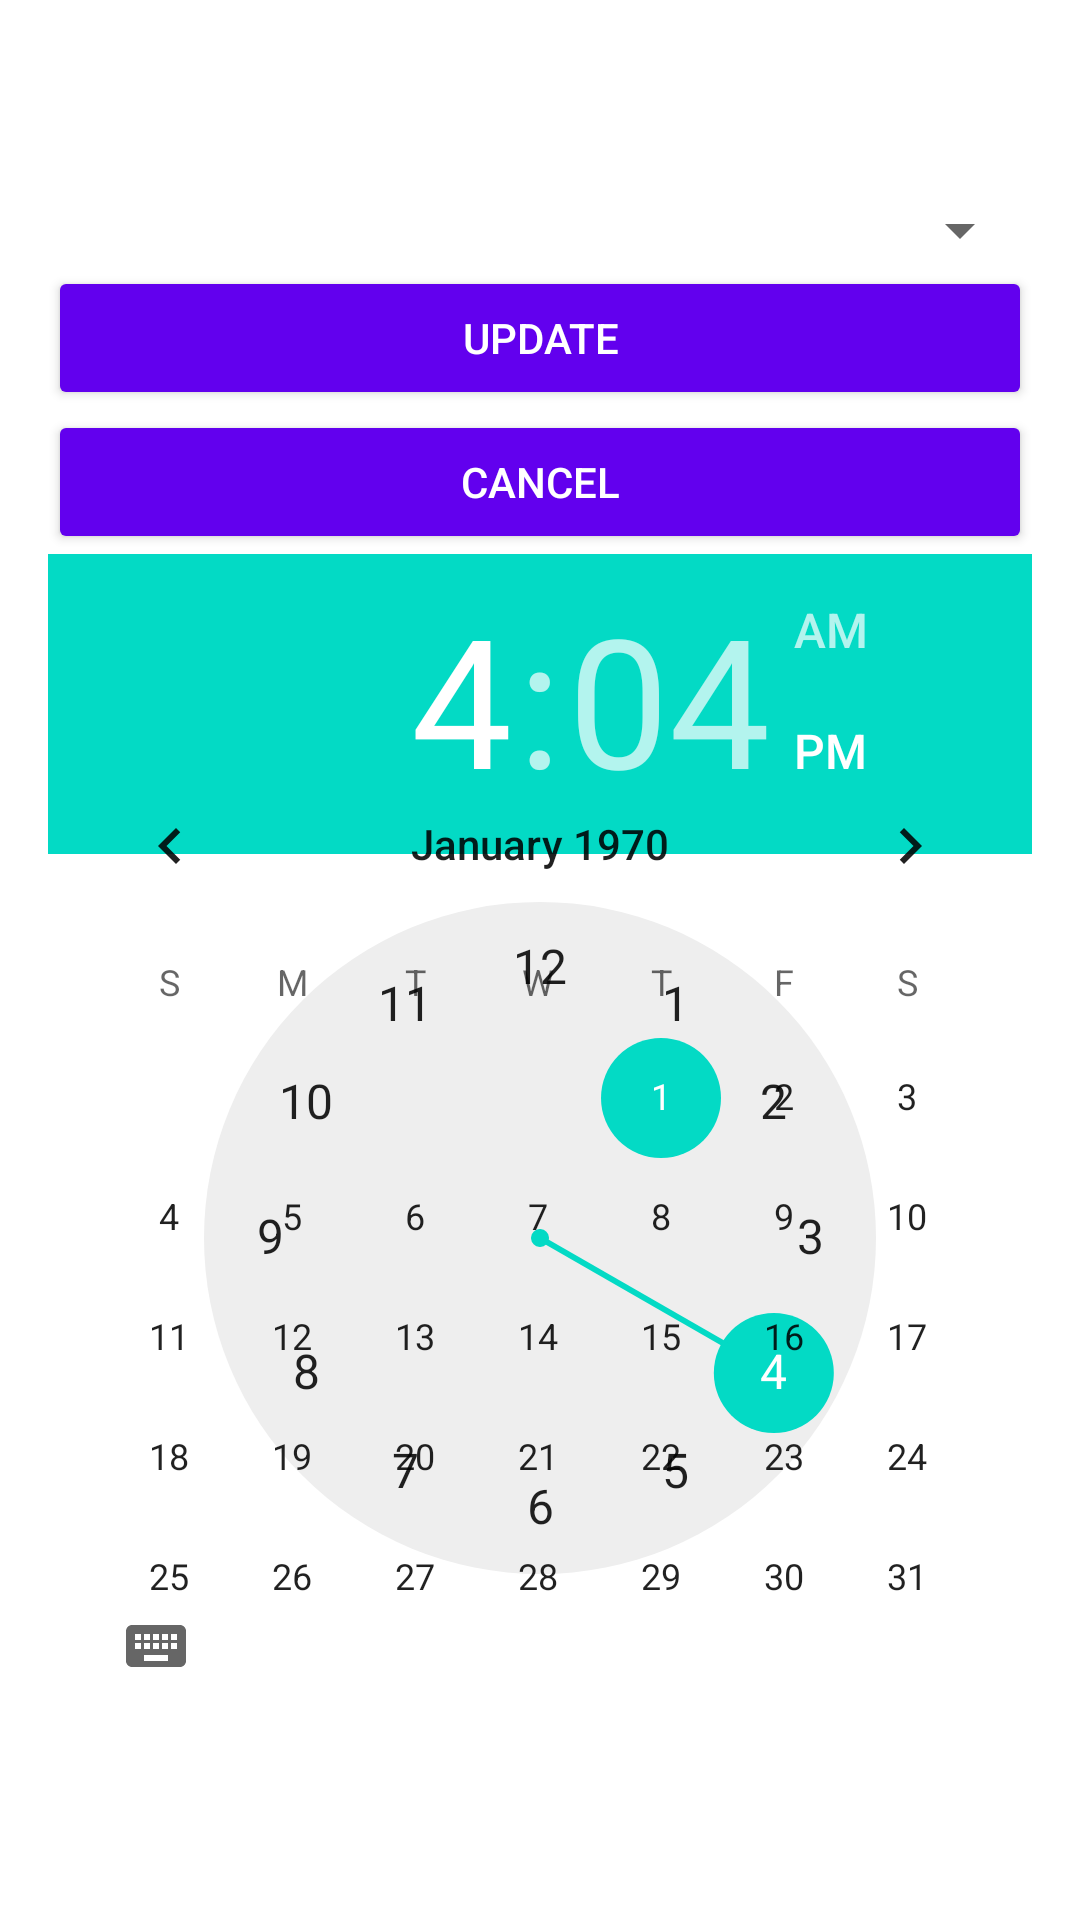

The Android layout XML behind this screen, and the referenced resources:
<!-- AndroidManifest.xml: application theme AppTheme -->
<!-- res/layout/content_postpone_to_do_.xml -->
<?xml version="1.0" encoding="utf-8"?>
<RelativeLayout
    xmlns:android="http://schemas.android.com/apk/res/android"
    xmlns:tools="http://schemas.android.com/tools"
    xmlns:app="http://schemas.android.com/apk/res-auto"
    android:layout_width="match_parent"
    android:layout_height="match_parent"
    android:paddingLeft="@dimen/activity_horizontal_margin"
    android:paddingRight="@dimen/activity_horizontal_margin"
    android:paddingTop="@dimen/activity_vertical_margin"
    android:paddingBottom="@dimen/activity_vertical_margin"
    android:background="@color/recyclerViewbacground"
    tools:context=".todo.PostponeToDoActivity">

    <TableLayout
        android:layout_width="match_parent"
        android:layout_height="match_parent">

        <TextView
            android:layout_width="wrap_content"
            android:layout_height="wrap_content"
            android:textAppearance="?android:attr/textAppearanceMedium"
            android:text=""
            android:id="@+id/currentTitle" />

        <TextView
            android:layout_width="wrap_content"
            android:layout_height="wrap_content"
            android:textAppearance="?android:attr/textAppearanceMedium"
            android:text=""
            android:id="@+id/currentDate" />

        <TableRow
            android:layout_width="match_parent"
            android:layout_height="match_parent">

            <Spinner
                android:layout_width="wrap_content"
                android:layout_height="wrap_content"
                android:id="@+id/day_spinner"
                android:layout_column="12"
                android:spinnerMode="dropdown" />

            <Spinner
                android:layout_width="wrap_content"
                android:layout_height="wrap_content"
                android:id="@+id/time_spinner"
                android:layout_column="12"
                android:spinnerMode="dropdown" />

        </TableRow>


        <Button
            style="?android:attr/buttonStyleSmall"
            android:layout_width="wrap_content"
            android:layout_height="wrap_content"
            android:text="@string/update"
            android:id="@+id/updatePostponeButton" />

        <Button
            style="?android:attr/buttonStyleSmall"
            android:layout_width="wrap_content"
            android:layout_height="wrap_content"
            android:text="@string/cancel"
            android:id="@+id/cancelPostponeButton" />



        <TableRow
            android:layout_width="match_parent"
            android:layout_height="match_parent">

            <TimePicker
                android:layout_width="wrap_content"
                android:layout_height="wrap_content"
                android:id="@+id/timePicker"
                android:layout_column="12" />
        </TableRow>

    </TableLayout>

    <CalendarView
        android:id="@+id/calendar_ID"
        android:weekNumberColor="@color/black"
        android:focusedMonthDateColor="@color/black"
        android:selectedWeekBackgroundColor="@color/black"
        android:unfocusedMonthDateColor="@color/black"
        android:weekSeparatorLineColor="@color/black"
        android:layout_width="380dp"
        android:layout_height="300dp"
        android:contentDescription=""
        android:showWeekNumber="false"
        android:tag="my tag"
        android:layout_marginTop="232dp"
        android:layout_alignParentTop="true"
        android:layout_alignParentLeft="true"
        android:layout_alignParentStart="true" />
</RelativeLayout>
<!-- resources referenced by this layout -->
<resources>
  <dimen name="activity_horizontal_margin">16dp</dimen>
  <dimen name="activity_vertical_margin">16dp</dimen>
  <string name="cancel">Cancel</string>
  <string name="update">Update</string>
  <!-- not gathered from this repository: default colours our renderer supplied (Android Studio template values) -->
  <color name="black">#FF000000</color>
</resources>
